Run: headless pygame with SDL's dummy video driver; simulated clock (each Clock.tick advances the game by its frame time, no real sleeping); random seed 0; keys injected as events and as key.get_pressed() state; no mouse input.
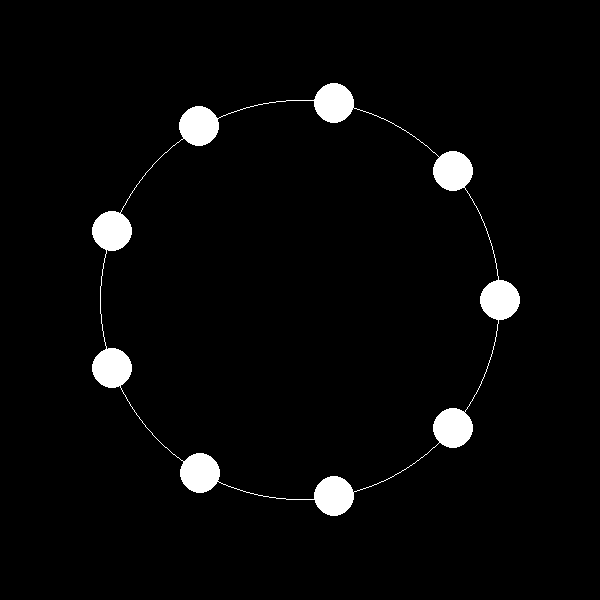
Frame 1 of 4 · flips 1–60 · no input
Frame 2 of 4 · flips 61–180 · tapped SPACE, RETURN · held RIGHT (→), D · screen unchanged from frame 1, image omitted
Frame 3 of 4 · flips 181–300 · held DOWN (↓), S · screen unchanged from frame 2, image omitted
Frame 4 of 4 · flips 301–420 · held LEFT (←), A, UP (↑), W · screen unchanged from frame 3, image omitted

The pygame program that drew these frames:

import pygame
import math
import sys

# Initialize Pygame
pygame.init()

# Screen dimensions and setup
width, height = 600, 600
screen = pygame.display.set_mode((width, height))
pygame.display.set_caption('Circle Pattern')

# Colors
black = (0, 0, 0)
white = (255, 255, 255)

# Circle properties
num_circles = 9
radius_big_circle = 200
circle_radius = 20  # Radius of the small circles
cx, cy = width // 2, height // 2  # Center of the screen

# Main loop
running = True
while running:
    for event in pygame.event.get():
        if event.type == pygame.QUIT:
            running = False

    # Fill the screen with a background color
    screen.fill(black)

    # Draw the big circle (optional, for visualization)
    pygame.draw.circle(screen, white, (cx, cy), radius_big_circle, 1)

    # Calculate and draw each small circle
    for i in range(num_circles):
        angle = 2 * math.pi * i / num_circles
        x = int(cx + radius_big_circle * math.cos(angle))
        y = int(cy + radius_big_circle * math.sin(angle))
        
        pygame.draw.circle(screen, white, (x, y), circle_radius)

    # Update the display
    pygame.display.flip()

# Quit Pygame
pygame.quit()
sys.exit()
